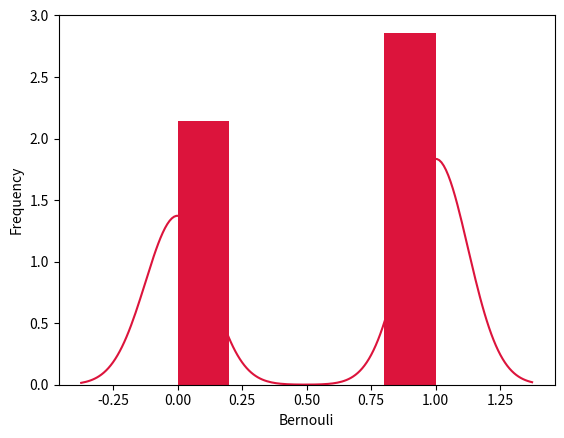

The matplotlib source for this figure:
'''
Created on Jun 11, 2018

@author: Balakrishna Akuleti
'''

from scipy.stats import bernoulli
import seaborn as sb
import matplotlib.pyplot as plt


data_bern = bernoulli.rvs(size=1000,p=0.6)
ax = sb.distplot(data_bern,
                  kde=True,
                  color='crimson',
                  hist_kws={"linewidth": 25,'alpha':1})
ax.set(xlabel='Bernouli', ylabel='Frequency')

plt.show()